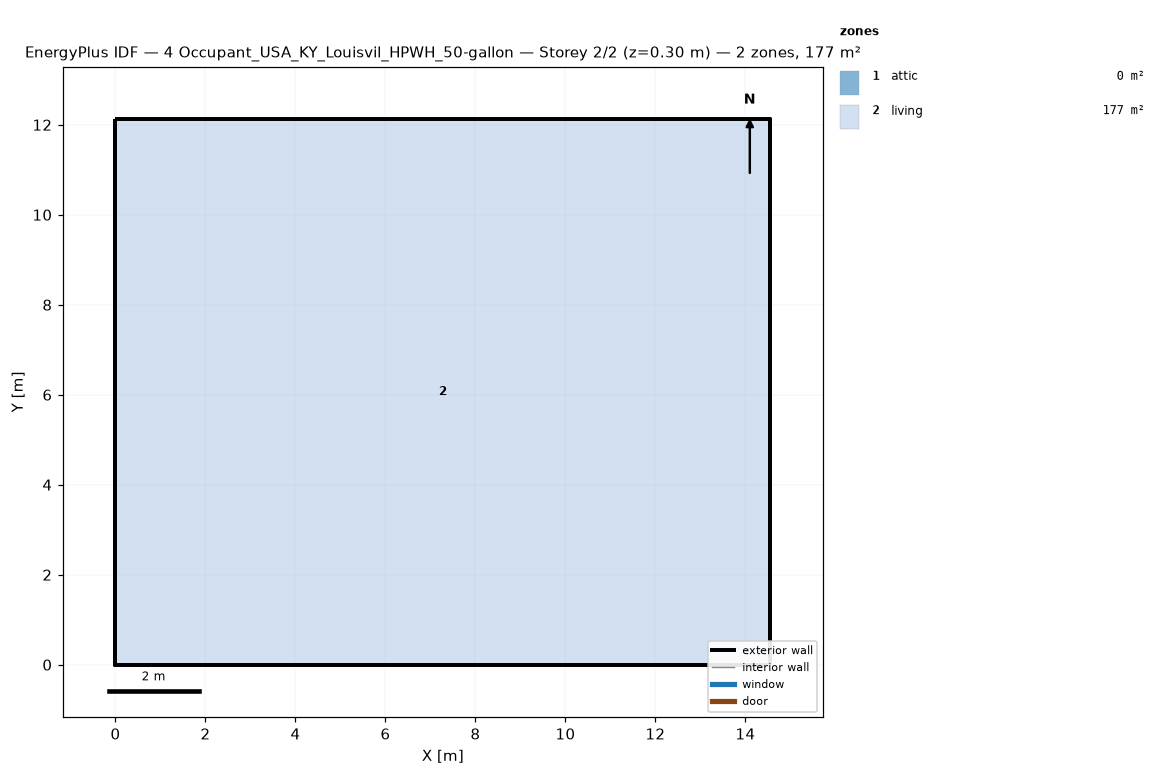
=== STOREY PLAN SPEC (per zone: floor XY polygon, exterior-wall plan segments, windows/doors) ===
zone 1: attic  (0.0 m²)
  exterior wall: (14.55, 0.00) – (14.55, 12.13) – (14.55, 6.06)  [18.2 m]
  exterior wall: (0.00, 12.13) – (0.00, 0.00) – (0.00, 6.06)  [18.2 m]
zone 2: living  (176.5 m²)
  floor: (0.00, 0.00) (0.00, 12.13) (14.55, 12.13) (14.55, 0.00)
  exterior wall: (0.00, 0.00) – (14.55, 0.00)  [14.6 m]
  exterior wall: (14.55, 0.00) – (14.55, 12.13)  [12.1 m]
  exterior wall: (14.55, 12.13) – (0.00, 12.13)  [14.6 m]
  exterior wall: (0.00, 12.13) – (0.00, 0.00)  [12.1 m]

=== DERIVED (storey summary) ===
Building: 4 Occupant_USA_KY_Louisvil_HPWH_50-gallon
Storey: 2 of 2  (floor level z = 0.30 m)
Storey gross floor area: 176.5 m²
Zones on this storey: 2
  - attic: floor 0.0 m²; exterior wall 36.4 m (24.5 m²); WWR 0.0%
  - living: floor 176.5 m²; exterior wall 53.4 m (146.4 m²); WWR 0.0%
Zone adjacency: (none detected)